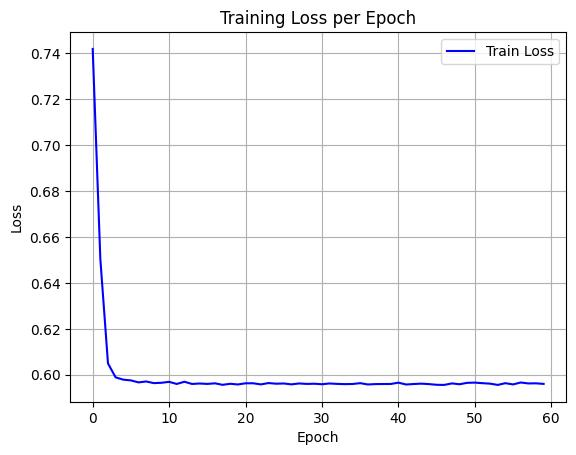

The table this chart was drawn from, first rows:
epoch, train_loss
0, 0.7418
1, 0.6503
2, 0.6049
3, 0.5989
4, 0.5979
5, 0.5975
6, 0.5967
7, 0.5971
8, 0.5964
9, 0.5965
10, 0.5969
11, 0.596
12, 0.597
13, 0.596
14, 0.5962
15, 0.596
16, 0.5963
17, 0.5956
18, 0.5961
19, 0.5958
20, 0.5963
21, 0.5963
22, 0.5958
23, 0.5964
24, 0.5961
25, 0.5962
26, 0.5958
27, 0.5962
28, 0.596
29, 0.5961
30, 0.5959
31, 0.5962
32, 0.596
33, 0.5959
34, 0.596
35, 0.5964
36, 0.5958
37, 0.5959
38, 0.596
39, 0.596
40, 0.5966
41, 0.5958
42, 0.596
43, 0.5961
44, 0.5959
45, 0.5956
46, 0.5956
47, 0.5962
48, 0.5959
49, 0.5965
50, 0.5966
51, 0.5963
52, 0.5961
53, 0.5956
54, 0.5963
55, 0.5958
56, 0.5966
57, 0.5962
58, 0.5963
59, 0.596
